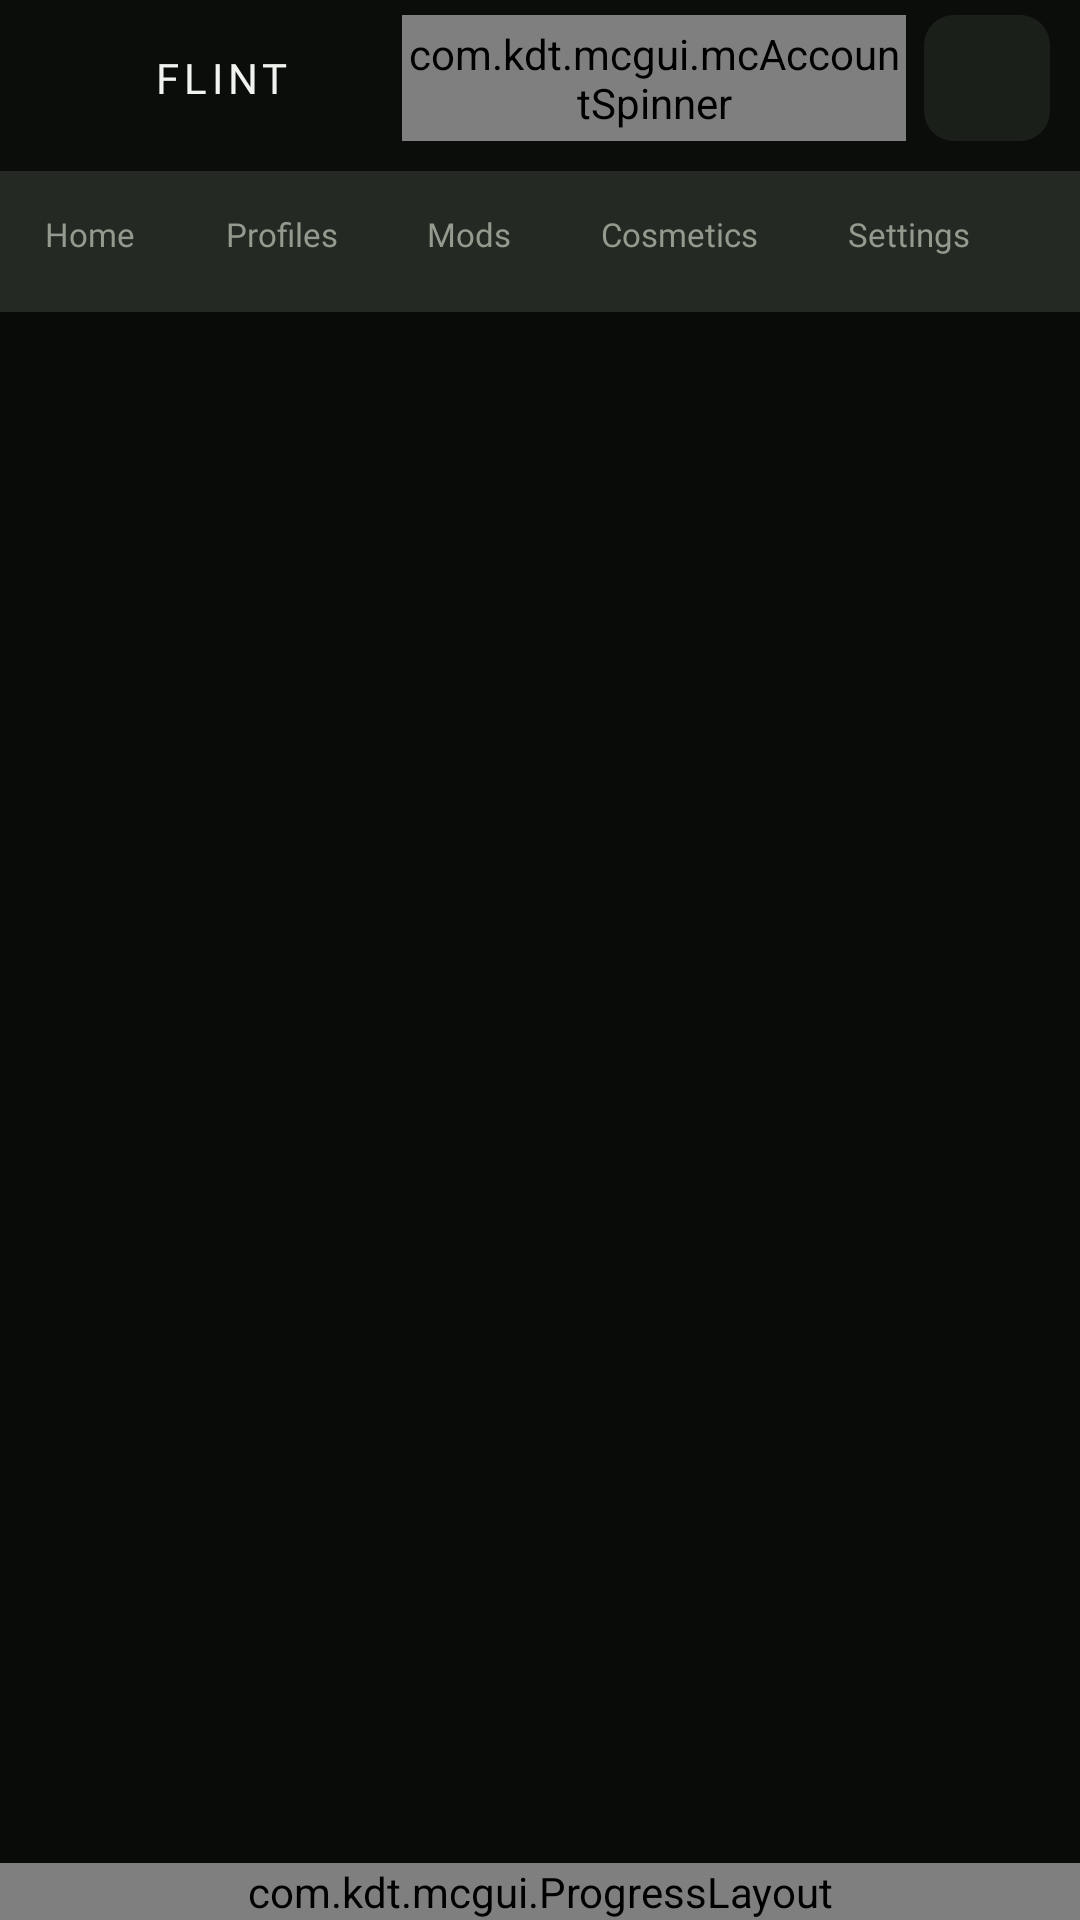

Produce the Android XML layout that renders to this screen, including the resource entries it uses.
<!-- AndroidManifest.xml: application theme AppTheme -->
<!-- res/layout/activity_pojav_launcher.xml -->
<?xml version="1.0" encoding="utf-8"?>
<androidx.constraintlayout.widget.ConstraintLayout
    xmlns:android="http://schemas.android.com/apk/res/android"
    xmlns:app="http://schemas.android.com/apk/res-auto"
    android:layout_width="match_parent"
    android:layout_height="match_parent"
    android:background="@color/flint_home_background">

    <LinearLayout
        android:id="@+id/flint_top_navigation"
        android:layout_width="0dp"
        android:layout_height="104dp"
        android:background="@drawable/flint_shell_header"
        android:orientation="vertical"
        app:layout_constraintEnd_toEndOf="parent"
        app:layout_constraintStart_toStartOf="parent"
        app:layout_constraintTop_toTopOf="parent">

        <LinearLayout
            android:layout_width="match_parent"
            android:layout_height="52dp"
            android:gravity="center_vertical"
            android:orientation="horizontal"
            android:paddingHorizontal="10dp">

            <ImageView
                android:layout_width="32dp"
                android:layout_height="32dp"
                android:contentDescription="@null"
                android:src="@mipmap/ic_launcher_round" />

            <TextView
                android:layout_width="0dp"
                android:layout_height="wrap_content"
                android:layout_marginStart="9dp"
                android:layout_weight="1"
                android:fontFamily="@font/noto_sans_bold"
                android:letterSpacing="0.12"
                android:text="@string/app_short_name"
                android:textAllCaps="true"
                android:textColor="@color/flint_home_text"
                android:textSize="14sp" />

            <com.kdt.mcgui.mcAccountSpinner
                android:id="@+id/account_spinner"
                android:layout_width="168dp"
                android:layout_height="42dp"
                android:background="@drawable/flint_account_chip"
                android:dropDownVerticalOffset="42dp"
                android:dropDownWidth="220dp" />

            <ImageButton
                android:id="@+id/setting_button"
                android:layout_width="42dp"
                android:layout_height="42dp"
                android:layout_marginStart="6dp"
                android:background="@drawable/flint_home_edit_button"
                android:contentDescription="@string/flint_nav_settings"
                android:padding="11dp"
                android:src="@drawable/ic_menu_settings"
                app:tint="@color/flint_home_muted" />
        </LinearLayout>

        <HorizontalScrollView
            android:layout_width="match_parent"
            android:layout_height="52dp"
            android:overScrollMode="never"
            android:scrollbars="none">

            <LinearLayout
                android:layout_width="wrap_content"
                android:layout_height="match_parent"
                android:orientation="horizontal">

                <Button android:id="@+id/nav_home_button" style="@style/FlintTopNavigationButton" android:text="@string/flint_nav_home" />
                <Button android:id="@+id/nav_profiles_button" style="@style/FlintTopNavigationButton" android:text="@string/flint_nav_profiles" />
                <Button android:id="@+id/nav_mods_button" style="@style/FlintTopNavigationButton" android:text="@string/flint_nav_mods" />
                <Button android:id="@+id/nav_cosmetics_button" style="@style/FlintTopNavigationButton" android:text="@string/flint_nav_cosmetics" />
                <Button android:id="@+id/nav_settings_button" style="@style/FlintTopNavigationButton" android:text="@string/flint_nav_settings" />
            </LinearLayout>
        </HorizontalScrollView>
    </LinearLayout>

    <androidx.fragment.app.FragmentContainerView
        android:id="@+id/container_fragment"
        android:layout_width="0dp"
        android:layout_height="0dp"
        app:layout_constraintBottom_toTopOf="@id/progress_layout"
        app:layout_constraintEnd_toEndOf="parent"
        app:layout_constraintStart_toStartOf="parent"
        app:layout_constraintTop_toBottomOf="@id/flint_top_navigation" />

    <com.kdt.mcgui.ProgressLayout
        android:id="@+id/progress_layout"
        android:layout_width="0dp"
        android:layout_height="wrap_content"
        app:layout_constraintBottom_toBottomOf="parent"
        app:layout_constraintEnd_toEndOf="parent"
        app:layout_constraintStart_toStartOf="parent" />

</androidx.constraintlayout.widget.ConstraintLayout>
<!-- resources referenced by this layout -->
<resources>
  <color name="flint_home_background">#090B09</color>
  <color name="flint_home_muted">#929B8E</color>
  <color name="flint_home_text">#F1F3EE</color>
  <!-- drawable flint_account_chip (drawable) -->
  <?xml version="1.0" encoding="utf-8"?>
  <shape xmlns:android="http://schemas.android.com/apk/res/android" android:shape="rectangle">
      <solid android:color="@color/flint_shell_chip" />
      <corners android:radius="10dp" />
      <stroke android:width="1dp" android:color="@color/flint_home_line" />
  </shape>
  <!-- drawable flint_home_edit_button (drawable) -->
  <?xml version="1.0" encoding="utf-8"?>
  <selector xmlns:android="http://schemas.android.com/apk/res/android">
      <item android:state_pressed="true">
          <shape android:shape="rectangle">
              <solid android:color="#302016" />
              <corners android:radius="10dp" />
          </shape>
      </item>
      <item>
          <shape android:shape="rectangle">
              <solid android:color="@color/flint_home_surface_raised" />
              <corners android:radius="10dp" />
          </shape>
      </item>
  </selector>
  <!-- drawable flint_shell_header (drawable) -->
  <?xml version="1.0" encoding="utf-8"?>
  <layer-list xmlns:android="http://schemas.android.com/apk/res/android">
      <item>
          <shape android:shape="rectangle">
              <solid android:color="@color/flint_shell_header" />
          </shape>
      </item>
      <item android:top="57dp">
          <shape android:shape="rectangle">
              <solid android:color="@color/flint_shell_header_line" />
          </shape>
      </item>
  </layer-list>
  <string name="app_short_name">Flint</string>
  <string name="flint_nav_cosmetics">Cosmetics</string>
  <string name="flint_nav_home">Home</string>
  <string name="flint_nav_mods">Mods</string>
  <string name="flint_nav_profiles">Profiles</string>
  <string name="flint_nav_settings">Settings</string>
  <style name="AppTheme" parent="@style/Theme.AppCompat.NoActionBar">
          <item name="windowNoTitle">true</item>
          <item name="windowActionBar">false</item>
          <item name="android:windowContentOverlay">@null</item>
          <item name="android:statusBarColor">@color/background_status_bar</item>
          <item name="android:navigationBarColor">@color/background_app</item>
          <item name="colorAccent">@color/flint_home_accent</item>
          <item name="android:colorAccent">@color/flint_home_accent</item>
          <item name="android:windowBackground">@color/background_app</item>
          <item name="preferenceTheme">@style/PreferenceThemeOverlay.v14.Material</item>
  
          <item name="android:textSize">@dimen/_12ssp</item>
  
      </style>
  <color name="flint_shell_chip">#141714</color>
  <color name="flint_home_line">#2B302A</color>
  <color name="flint_home_surface_raised">#1B1F1A</color>
  <color name="flint_shell_header">#0B0D0B</color>
  <color name="flint_shell_header_line">#242923</color>
  <!-- drawable flint_nav_item (drawable) -->
  <?xml version="1.0" encoding="utf-8"?>
  <selector xmlns:android="http://schemas.android.com/apk/res/android">
      <item android:state_selected="true">
          <layer-list>
              <item android:top="52dp">
                  <shape android:shape="rectangle">
                      <solid android:color="@color/flint_home_accent" />
                  </shape>
              </item>
          </layer-list>
      </item>
      <item android:state_pressed="true">
          <shape android:shape="rectangle">
              <solid android:color="@color/flint_home_surface_raised" />
          </shape>
      </item>
      <item android:drawable="@android:color/transparent" />
  </selector>
  <color name="background_status_bar">#0B0D0B</color>
  <color name="background_app">#090B09</color>
  <color name="flint_home_accent">#FF7817</color>
</resources>
